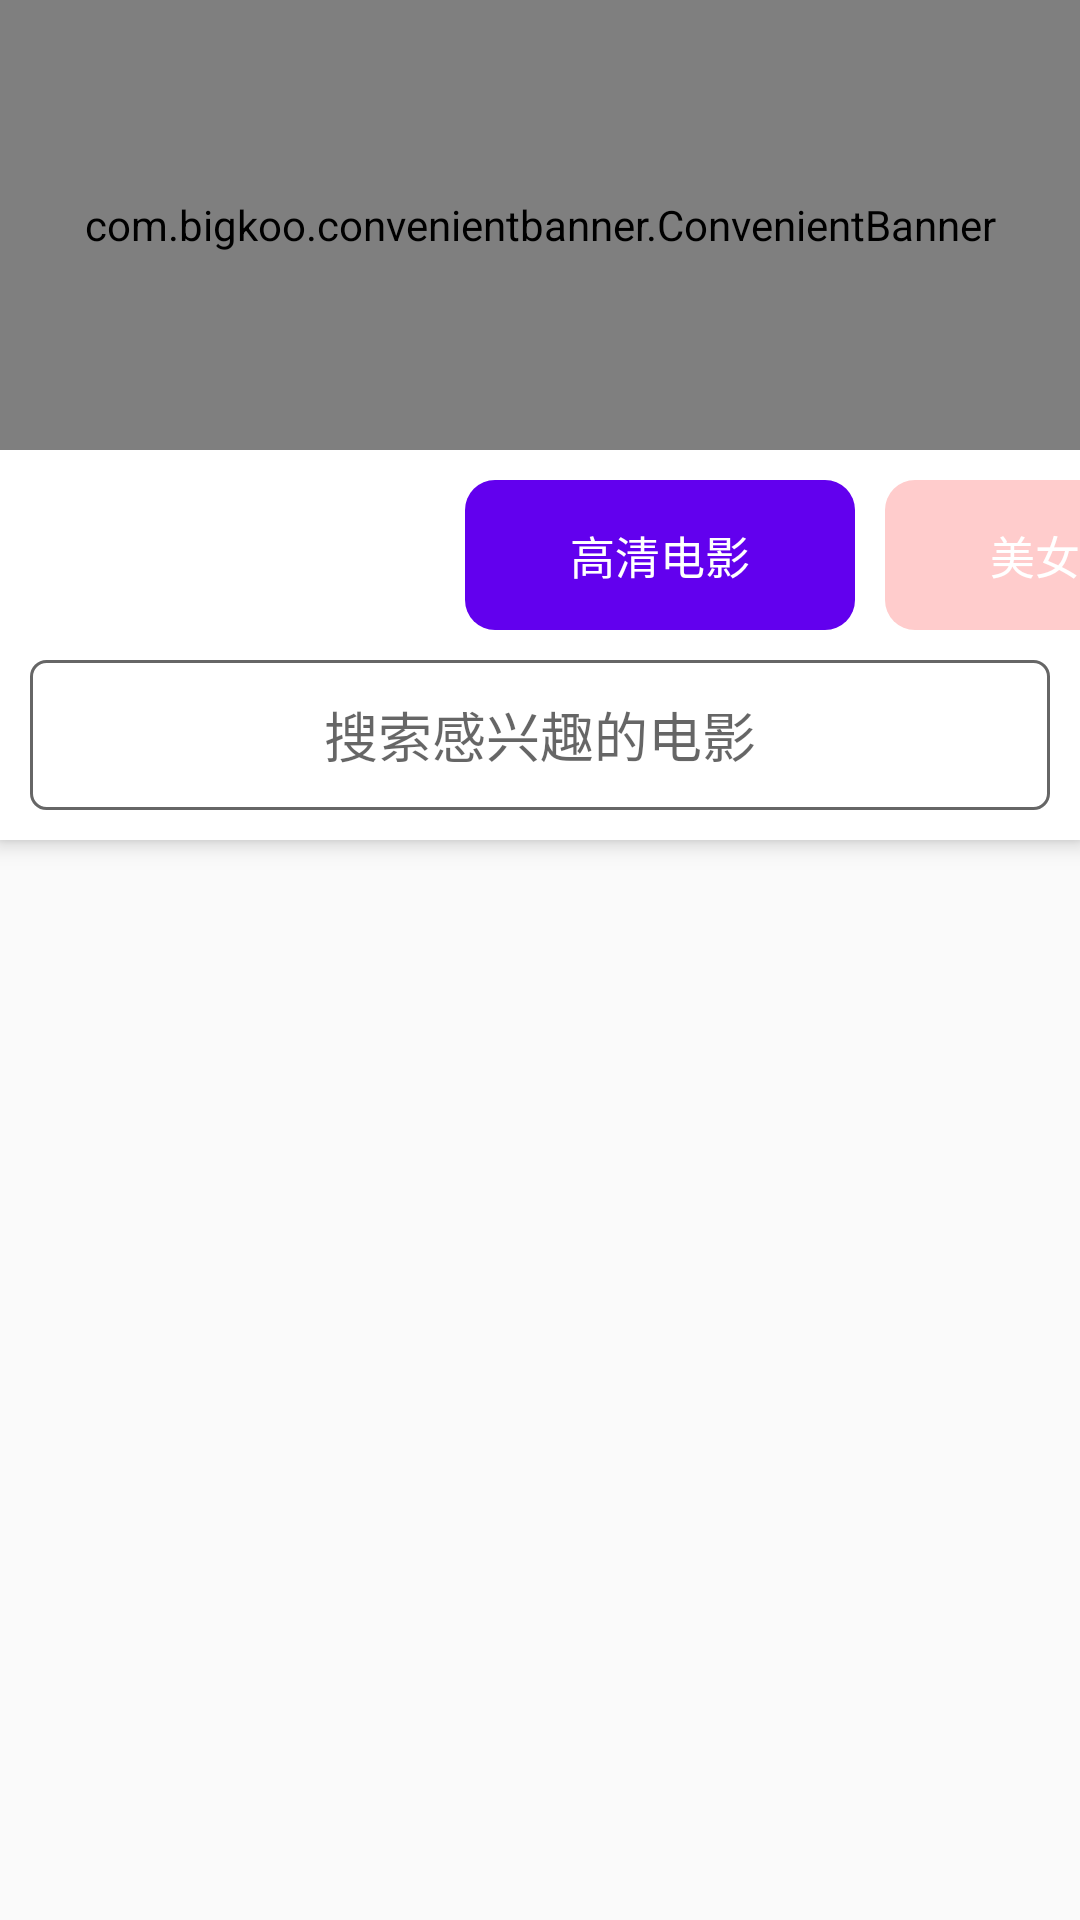

Here is an Android app screen rendered from its layout file. Give the layout XML and the strings, colors and styles it references.
<!-- AndroidManifest.xml: application theme AppTheme -->
<!-- res/layout/activity_coordinator_layout.xml -->
<?xml version="1.0" encoding="utf-8"?>
<android.support.design.widget.CoordinatorLayout
    xmlns:android="http://schemas.android.com/apk/res/android"
    xmlns:app="http://schemas.android.com/apk/res-auto"
    xmlns:tools="http://schemas.android.com/tools"
    android:layout_width="match_parent"
    android:layout_height="match_parent"
    tools:context="com.androidwanga.serenitynanian.serenityproject.CoordinatorLayoutActivity">


    <android.support.design.widget.AppBarLayout
        android:elevation="0dp"
        android:background="#fff"
        android:backgroundTint="#fff"
        android:layout_width="match_parent"
        android:layout_height="wrap_content">
        
        <com.bigkoo.convenientbanner.ConvenientBanner
            app:layout_scrollFlags="scroll"
            android:id="@+id/convenientBanner"
            android:layout_width="match_parent"
            app:canLoop="true"
            android:layout_height="150dp"/>

        <HorizontalScrollView
            app:layout_scrollFlags="scroll"
            android:layout_marginLeft="15dp"
            android:layout_marginTop="10dp"
            android:layout_width="match_parent"
            android:scrollbars="none"
            android:layout_height="wrap_content">

            <LinearLayout
                android:layout_width="match_parent"
                android:orientation="horizontal"
                android:layout_height="wrap_content">
                <TextView
                    android:layout_marginRight="10dp"
                    android:layout_width="130dp"
                    android:text="小说精选"
                    android:textSize="15sp"
                    android:gravity="center"
                    android:textColor="#fff"
                    android:background="@drawable/label_shape1"
                    android:layout_height="50dp" />
                <TextView
                    android:layout_marginRight="10dp"
                    android:layout_width="130dp"
                    android:text="高清电影"
                    android:textSize="15sp"
                    android:gravity="center"
                    android:textColor="#fff"
                    android:background="@drawable/label_shape2"
                    android:layout_height="50dp" />
                <TextView
                    android:layout_marginRight="10dp"
                    android:layout_width="130dp"
                    android:text="美女商城"
                    android:textSize="15sp"
                    android:gravity="center"
                    android:textColor="#fff"
                    android:background="@drawable/label_shape3"
                    android:layout_height="50dp" />
                <TextView
                    android:layout_width="130dp"
                    android:text="吃货天堂"
                    android:textSize="15sp"
                    android:gravity="center"
                    android:textColor="#fff"
                    android:background="@drawable/label_shape4"
                    android:layout_height="50dp" />
            </LinearLayout>
        </HorizontalScrollView>

        
        <EditText
            android:focusable="false"
            android:layout_width="match_parent"
            android:layout_margin= "10dp"
            android:textSize="18sp"
            android:textColorHighlight="#999999"
            android:background="@drawable/edittext_shape"
            android:hint="搜索感兴趣的电影"
            android:gravity="center"
            android:layout_height="50dp" />


    </android.support.design.widget.AppBarLayout>

    <android.support.v7.widget.RecyclerView
        android:layout_width="match_parent"
        android:id="@+id/recycler"
        app:layout_behavior="@string/appbar_scrolling_view_behavior"
        android:layout_height="wrap_content"/>

</android.support.design.widget.CoordinatorLayout>
<!-- resources referenced by this layout -->
<resources>
  <!-- drawable edittext_shape (drawable) -->
  <?xml version="1.0" encoding="utf-8"?>
  <shape xmlns:android="http://schemas.android.com/apk/res/android">
  
      <solid android:color="#fff" />
      <corners android:radius="5dp" />
      <stroke
          android:color="#666666"
          android:width="1dp" />
  
  </shape>
  <!-- drawable label_shape2 (drawable) -->
  <?xml version="1.0" encoding="utf-8"?>
  <shape xmlns:android="http://schemas.android.com/apk/res/android" android:shape="rectangle">
      <solid android:color="@color/colorPrimary" />
      <corners android:radius="10dp" />
  </shape>
  <!-- drawable label_shape3 (drawable) -->
  <?xml version="1.0" encoding="utf-8"?>
  <shape xmlns:android="http://schemas.android.com/apk/res/android" android:shape="rectangle">
      <solid android:color="#ffcccc" />
      <corners android:radius="10dp" />
  </shape>
  <!-- drawable label_shape4 (drawable) -->
  <?xml version="1.0" encoding="utf-8"?>
  <shape xmlns:android="http://schemas.android.com/apk/res/android" android:shape="rectangle">
      <solid android:color="#ccf" />
      <corners android:radius="10dp" />
  </shape>
  <style name="AppTheme" parent="Theme.AppCompat.Light.NoActionBar">
          
          <item name="colorPrimary">@color/colorPrimary</item>
          <item name="colorPrimaryDark">@color/colorPrimaryDark</item>
          <item name="colorAccent">@color/colorAccent</item>
      </style>
  <!-- not gathered from this repository: default colours our renderer supplied (Android Studio template values) -->
  <color name="colorPrimary">#FF6200EE</color>
  <color name="colorPrimaryDark">#FF3700B3</color>
  <color name="colorAccent">#FF03DAC5</color>
</resources>
